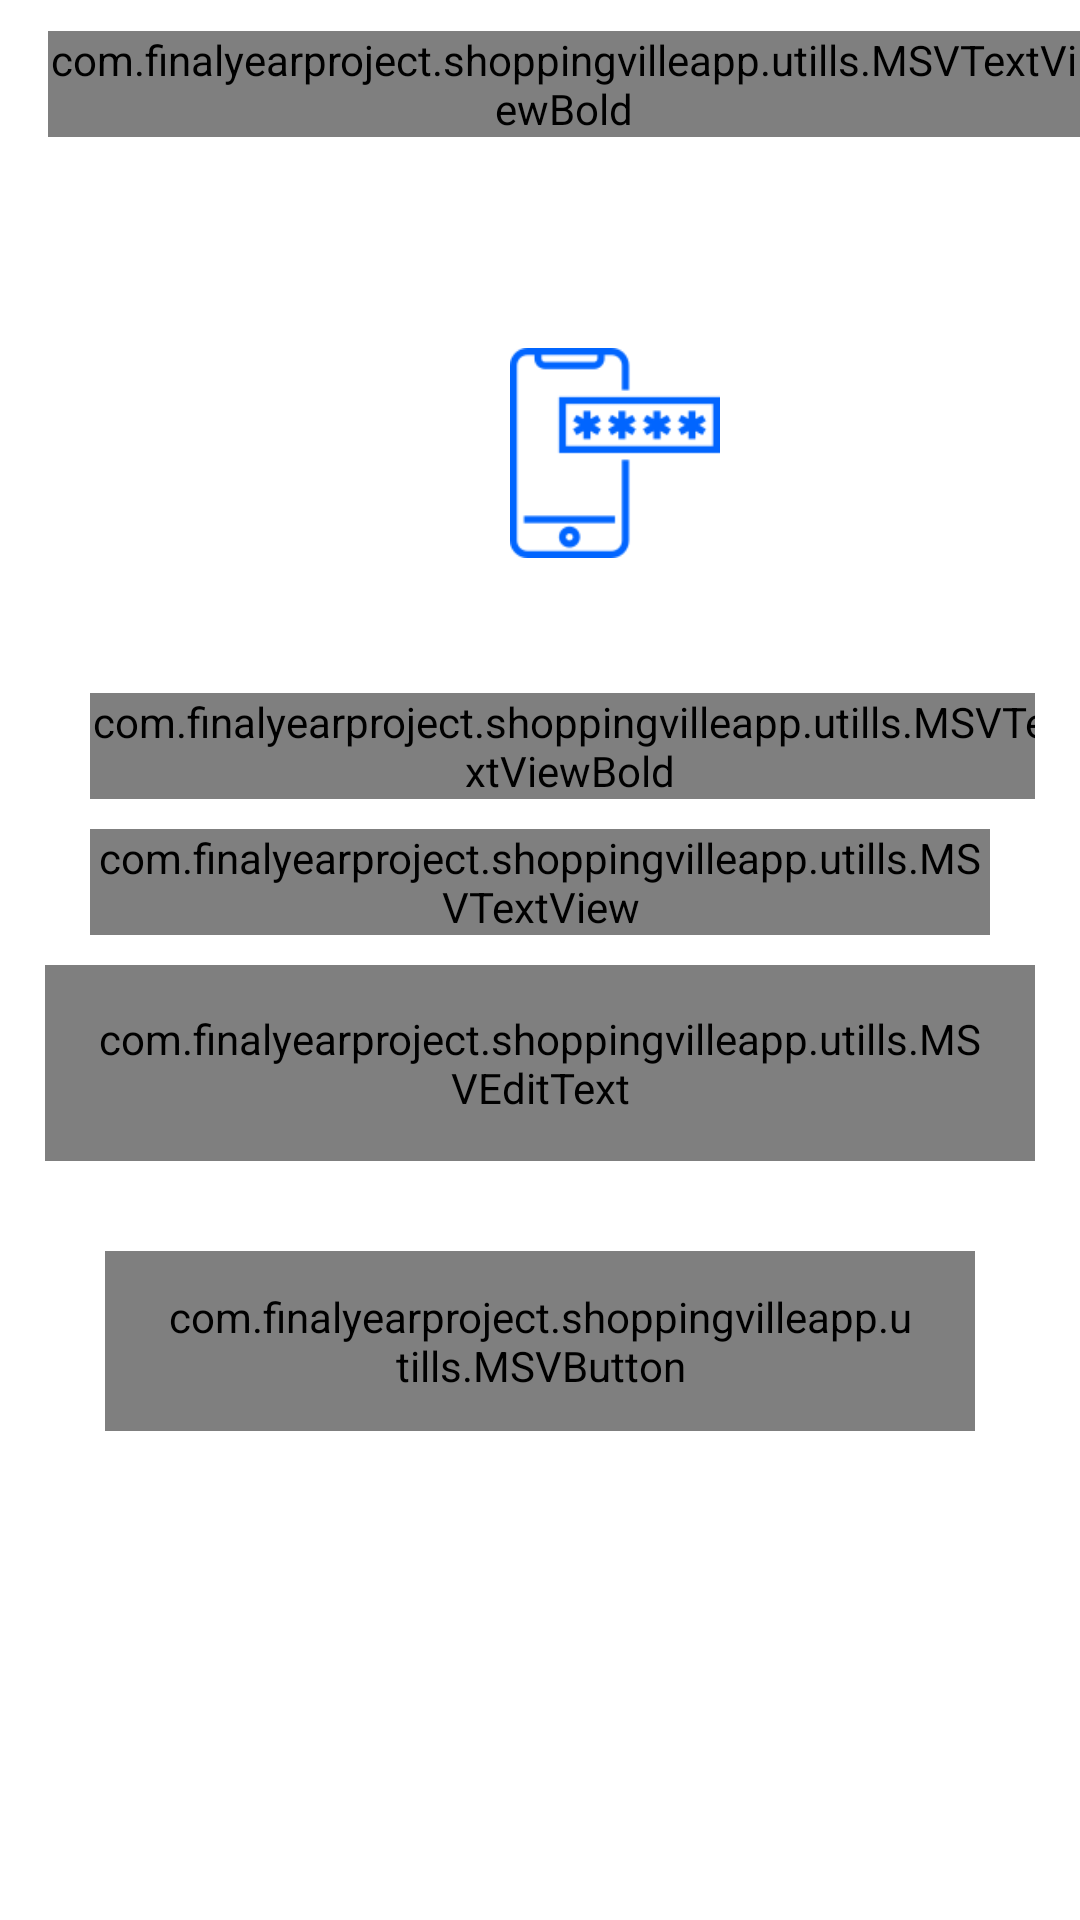

The Android layout XML behind this screen, and the referenced resources:
<!-- AndroidManifest.xml: application theme Theme.ShoppingVilleApp -->
<!-- res/layout/activity_frorgot_password.xml -->
<?xml version="1.0" encoding="utf-8"?>
<LinearLayout xmlns:android="http://schemas.android.com/apk/res/android"
    xmlns:app="http://schemas.android.com/apk/res-auto"
    xmlns:tools="http://schemas.android.com/tools"
    android:layout_width="match_parent"
    android:layout_height="match_parent"
    android:orientation="vertical"
    tools:context=".activities.ForgotPasswordActivity">

    <androidx.appcompat.widget.Toolbar
        android:id="@+id/toolbar_product_desc"
        android:layout_width="match_parent"
        android:layout_height="?android:attr/actionBarSize"
        android:layout_gravity="top">

        <com.finalyearproject.shoppingvilleapp.utills.MSVTextViewBold
            android:layout_width="wrap_content"
            android:layout_height="wrap_content"
            android:textColor="@color/colorSecondaryText"
            android:text="Forgot Password"
            android:textSize="14sp"
            android:layout_gravity="center"/>

        <androidx.appcompat.widget.AppCompatImageView
            android:id="@+id/btn_back"
            android:layout_width="wrap_content"
            android:layout_height="wrap_content"
            android:src="@drawable/ic_arrow_back" />
    </androidx.appcompat.widget.Toolbar>

    <LinearLayout
        android:layout_width="match_parent"
        android:layout_height="match_parent"
        android:orientation="vertical"
        android:padding="15dp"
        android:layout_marginTop="20dp"
        android:gravity="center_horizontal">


        <androidx.appcompat.widget.AppCompatImageView
            android:layout_width="120dp"
            android:layout_height="120dp"
            android:backgroundTintMode="src_in"
            android:paddingStart="50dp"
            android:src="@drawable/otp_icon"
            android:tint="@color/actionColor" />
        <com.finalyearproject.shoppingvilleapp.utills.MSVTextViewBold
            android:id="@+id/appCompatTextView"
            android:layout_width="wrap_content"
            android:layout_height="wrap_content"
            android:layout_marginStart="10dp"
            android:layout_marginTop="20dp"
            android:text="Password Recovery"
            android:textColor="@color/color_black"
            android:textSize="14sp"
            android:textStyle="bold"/>

        <com.finalyearproject.shoppingvilleapp.utills.MSVTextView
            android:id="@+id/desc"
            android:layout_width="300dp"
            android:layout_height="wrap_content"
            android:layout_marginTop="10dp"
            android:fontFamily="sans-serif-medium"
            android:lineSpacingExtra="5dp"
            android:gravity="center"
            android:singleLine="false"
            android:text="We will send a password reset email on your Email address"
            android:textSize="12sp" />

        <com.google.android.material.textfield.TextInputLayout
            style="@style/Widget.MaterialComponents.TextInputLayout.OutlinedBox"
            android:layout_width="match_parent"
            android:layout_height="wrap_content"
            android:layout_marginTop="10dp"
            android:layout_marginBottom="10dp"
            app:boxStrokeColor="@color/actionColor"
            app:hintTextColor="@color/actionColor">

            <com.finalyearproject.shoppingvilleapp.utills.MSVEditText
                android:id="@+id/et_email"
                android:layout_width="match_parent"
                android:layout_height="wrap_content"
                android:hint="Email"
                android:textCursorDrawable="@drawable/cursor_color"
                android:cursorVisible="true"
                android:textColor="@color/colorPrimaryText"
                android:inputType="textEmailAddress"
                android:padding="15dp" />
        </com.google.android.material.textfield.TextInputLayout>

        <com.finalyearproject.shoppingvilleapp.utills.MSVButton
            android:id="@+id/btn_submit"
            android:layout_width="match_parent"
            android:layout_height="60dp"
            android:layout_marginStart="20dp"
            android:layout_marginEnd="20dp"
            android:layout_marginTop="20dp"
            android:background="@drawable/button_bg"
            android:paddingEnd="20dp"
            android:paddingStart="20dp"
            android:textSize="18sp"
            android:textAllCaps="false"
            android:text="Submit"
            android:textColor="@color/color_white"/>
    </LinearLayout>



</LinearLayout>
<!-- resources referenced by this layout -->
<resources>
  <color name="actionColor">#0165FF</color>
  <color name="colorPrimaryText">#222934</color>
  <color name="colorSecondaryText">#989898</color>
  <color name="color_black">#FF000000</color>
  <color name="color_white">#FFFFFFFF</color>
  <!-- drawable button_bg (drawable-v24) -->
  <?xml version="1.0" encoding="utf-8"?>
  <shape xmlns:android="http://schemas.android.com/apk/res/android"
      android:shape="rectangle"
      >
      <solid android:color="@color/actionColor"/>
      <corners android:radius="10dp"/>
  </shape>
  <!-- drawable cursor_color (drawable) -->
  <?xml version="1.0" encoding="utf-8"?>
  <shape xmlns:android="http://schemas.android.com/apk/res/android" >
      <size android:width="2dp" />
      <solid android:color="@color/actionColor"  />
  </shape>
  <!-- drawable ic_arrow_back (drawable) -->
  <vector android:autoMirrored="true" android:height="24dp"
      android:tint="@color/color_grey" android:viewportHeight="24"
      android:viewportWidth="24" android:width="24dp" xmlns:android="http://schemas.android.com/apk/res/android">
      <path android:fillColor="@android:color/white" android:pathData="M20,11H7.83l5.59,-5.59L12,4l-8,8 8,8 1.41,-1.41L7.83,13H20v-2z"/>
  </vector>
  <!-- drawable otp_icon: png bitmap (drawable, 2330 bytes) -->
  <style name="Theme.ShoppingVilleApp" parent="Theme.MaterialComponents.DayNight.NoActionBar">
          
          <item name="colorPrimary">@color/background_color_light_mode</item>
          <item name="colorPrimaryVariant">@color/background_color_light_mode</item>
          <item name="colorOnPrimary">@color/text_color_light_mode</item>
          
          <item name="colorSecondary">@color/teal_200</item>
          <item name="colorSecondaryVariant">@color/teal_700</item>
          <item name="colorOnSecondary">@color/color_black</item>
          
          <item name="android:statusBarColor">?attr/colorPrimaryVariant</item>
          
          <item name="android:windowLightStatusBar" tools:targetApi="30">true</item>
      </style>
  <color name="color_grey">#989898</color>
  <color name="background_color_light_mode">#FFFFFF</color>
  <color name="text_color_light_mode">#000000</color>
  <color name="teal_200">#FF03DAC5</color>
  <color name="teal_700">#FF018786</color>
</resources>
